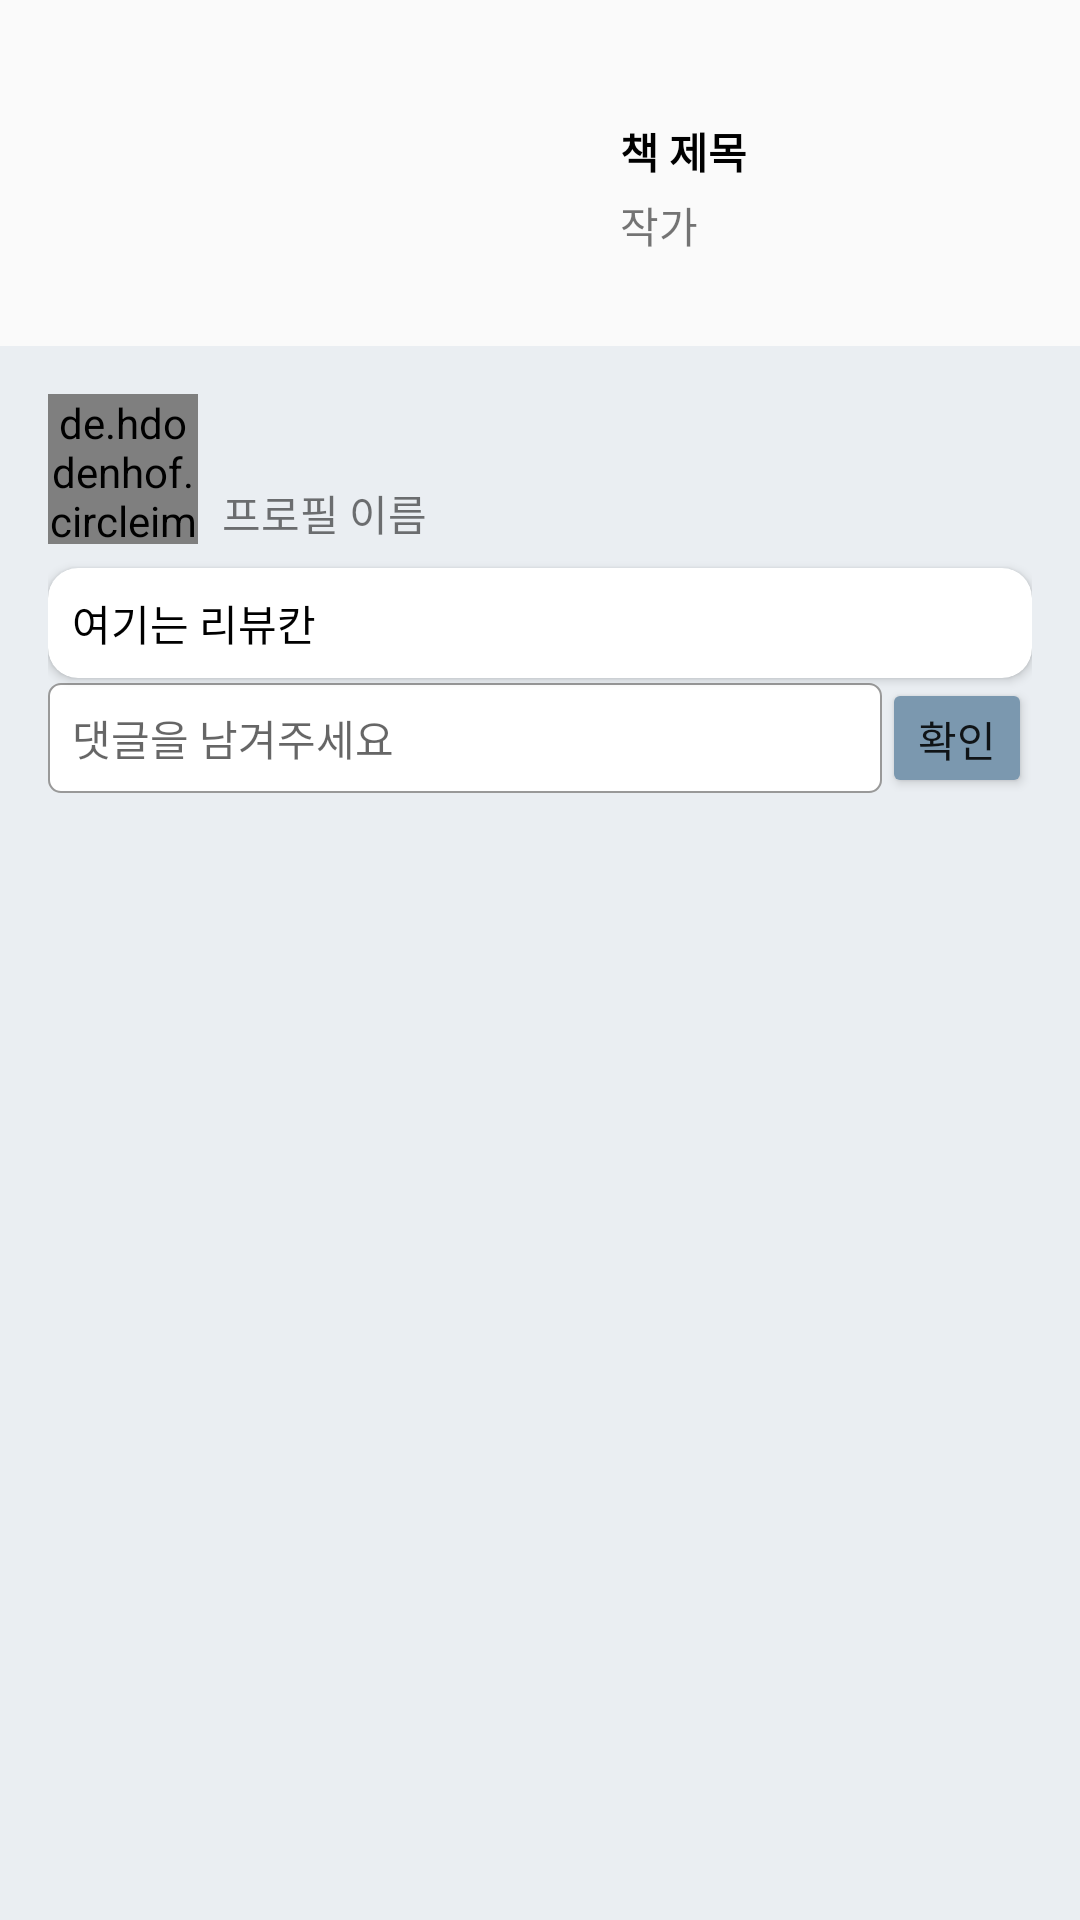

The Android layout XML behind this screen, and the referenced resources:
<!-- AndroidManifest.xml: application theme AppTheme -->
<!-- res/layout/activity_detailed_shared_review.xml -->
<?xml version="1.0" encoding="utf-8"?>
<RelativeLayout xmlns:android="http://schemas.android.com/apk/res/android"
    xmlns:app="http://schemas.android.com/apk/res-auto"
    xmlns:tools="http://schemas.android.com/tools"
    android:layout_width="match_parent"
    android:layout_height="match_parent"
    tools:context="com.osg.project01bookdiary_sharedreview.DetailedSharedReviewActivity">

    <RelativeLayout
        android:id="@+id/rel"
        android:layout_width="wrap_content"
        android:layout_height="wrap_content"
        android:layout_centerHorizontal="true"
        android:layout_marginLeft="30dp"
        android:layout_marginRight="30dp">
    <androidx.cardview.widget.CardView
        android:id="@+id/cardiv"
        android:layout_width="wrap_content"
        android:layout_height="wrap_content"
        android:layout_marginTop="16dp"
        app:cardElevation="4dp"
        app:cardCornerRadius="4dp">
        <ImageView
            android:id="@+id/iv_dsBookCover"
            android:layout_width="80dp"
            android:layout_height="wrap_content"
            android:layout_centerHorizontal="true"
            android:adjustViewBounds="true"
            android:src="@drawable/sample" />
    </androidx.cardview.widget.CardView>
    <TextView
        android:id="@+id/tv_dsBookTitle"
        android:layout_width="wrap_content"
        android:layout_height="wrap_content"
        android:layout_toRightOf="@id/cardiv"
        android:layout_marginLeft="16dp"
        android:layout_marginTop="40dp"
        android:text="책 제목"
        android:textStyle="bold"
        android:textColor="#ff000000"/>

    <TextView
        android:id="@+id/tv_dsBookAuthor"
        android:layout_width="wrap_content"
        android:layout_height="wrap_content"
        android:text="작가"
        android:layout_toRightOf="@id/cardiv"
        android:layout_marginLeft="16dp"
        android:layout_below="@id/tv_dsBookTitle"
        android:layout_marginTop="4dp"
        android:maxLines="2"
        android:ellipsize="end"/>
    </RelativeLayout>

    <ScrollView
        android:layout_width="match_parent"
        android:layout_height="match_parent"
        android:layout_below="@id/rel"
        android:layout_marginTop="30dp"
        android:background="#44BACAD8"
        android:padding="16dp">
        <RelativeLayout
            android:layout_width="match_parent"
            android:layout_height="match_parent">
            <de.hdodenhof.circleimageview.CircleImageView
                android:id="@+id/iv_dsProfileImg"
                android:layout_width="50dp"
                android:layout_height="50dp"
                android:src="@drawable/sample"/>

            <TextView
                android:id="@+id/tv_dsProfileName"
                android:layout_width="wrap_content"
                android:layout_height="wrap_content"
                android:layout_toRightOf="@id/iv_dsProfileImg"
                android:text="프로필 이름"
                android:layout_alignBottom="@id/iv_dsProfileImg"
                android:layout_marginLeft="8dp"/>

            <androidx.cardview.widget.CardView
                android:id="@+id/cardview_ds"
                android:layout_width="match_parent"
                android:layout_height="wrap_content"
                android:layout_marginTop="8dp"
                android:layout_below="@id/iv_dsProfileImg"
                android:elevation="10dp"
                app:cardCornerRadius="10dp"
                >
                <TextView
                    android:id="@+id/tv_dsReview"
                    android:layout_width="match_parent"
                    android:layout_height="match_parent"
                    android:text="여기는 리뷰칸"
                    android:textColor="#000000"
                    android:padding="8dp" />
            </androidx.cardview.widget.CardView>

            <LinearLayout
                android:id="@+id/linear"
                android:layout_width="match_parent"
                android:layout_height="wrap_content"
                android:orientation="horizontal"
                android:layout_below="@id/cardview_ds">
                <EditText
                    android:id="@+id/et_dsComment"
                    android:layout_width="0dp"
                    android:layout_weight="1"
                    android:layout_height="wrap_content"
                    android:layout_gravity="center"
                    android:background="@drawable/bg_revedit"
                    android:hint="댓글을 남겨주세요"
                    android:textSize="14sp"
                    android:padding="8dp"/>

                <Button
                    android:id="@+id/btn_dsBtn"
                    android:layout_width="50dp"
                    android:layout_height="40dp"
                    android:text="확인"
                    android:backgroundTint="#7B98AF"
                    android:layout_gravity="center"
                    android:onClick="clickSaveComment"/>

            </LinearLayout>

            <androidx.recyclerview.widget.RecyclerView
                android:id="@+id/recycler_ds"
                android:layout_width="match_parent"
                android:layout_height="match_parent"
                android:layout_below="@id/linear"
                android:layout_marginTop="8dp"
                app:layoutManager="androidx.recyclerview.widget.LinearLayoutManager"
                android:orientation="vertical"/>

        </RelativeLayout>
    </ScrollView>

</RelativeLayout>
<!-- resources referenced by this layout -->
<resources>
  <!-- drawable bg_revedit (drawable) -->
  <?xml version="1.0" encoding="utf-8"?>
  <shape xmlns:android="http://schemas.android.com/apk/res/android"
      android:shape="rectangle">
  
      <stroke android:width="0.5dp" android:color="#999999"/>
      <corners android:radius="4dp"/>
      <solid android:color="#ffffffff"/>
  
  </shape>
  <style name="AppTheme" parent="Theme.AppCompat.Light.NoActionBar">
          
          <item name="colorPrimary">#2870AA</item>
          <item name="colorPrimaryDark">@color/colorPrimaryDark</item>
          <item name="colorAccent">#363E68</item>
  
  
  
  
  
  
      </style>
  <color name="colorPrimaryDark">#99888888</color>
</resources>
